Image classification data set "data" (ritikjain51/Old-Projects on GitHub). Class labels (6): Falcon 900, Airbus A380, Boeing 707, Boeing 737, Challenger 600, Hawk T1.

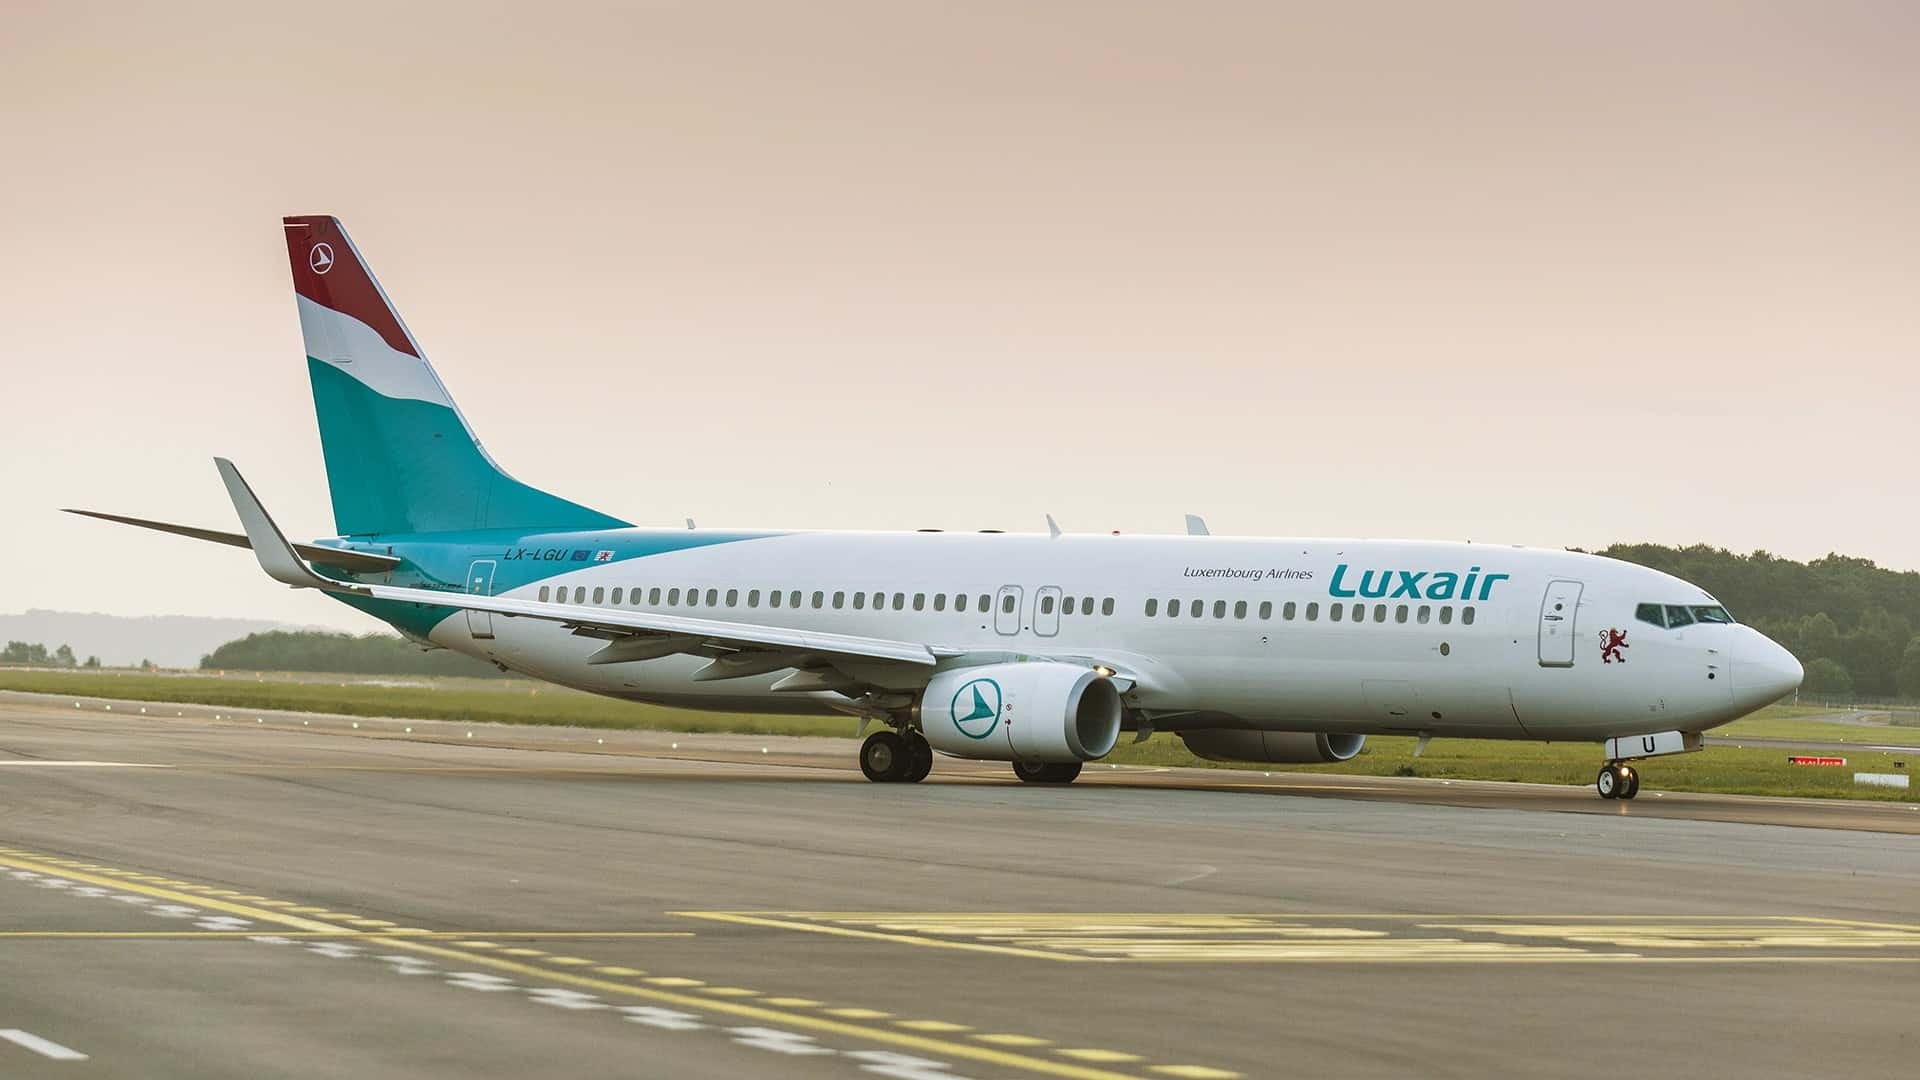
Label: Boeing 737

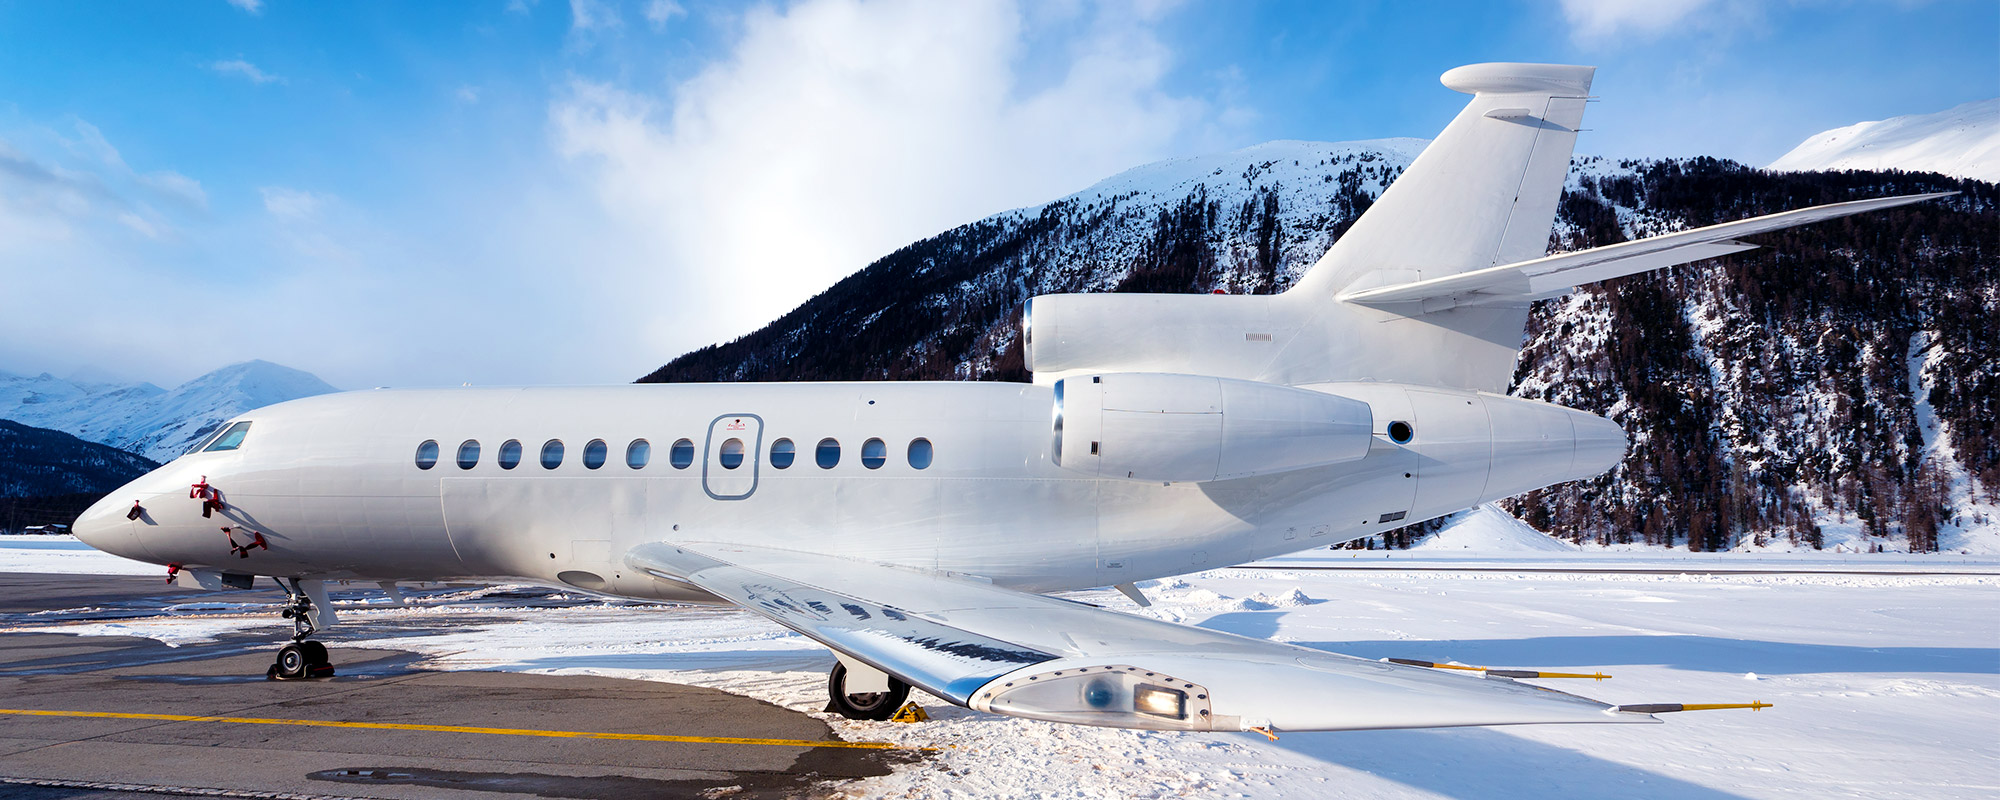
Label: Falcon 900

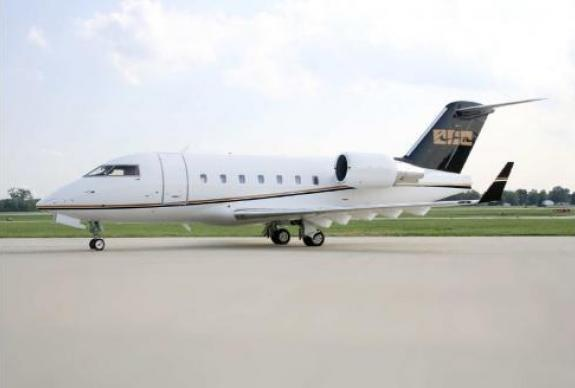
Label: Challenger 600

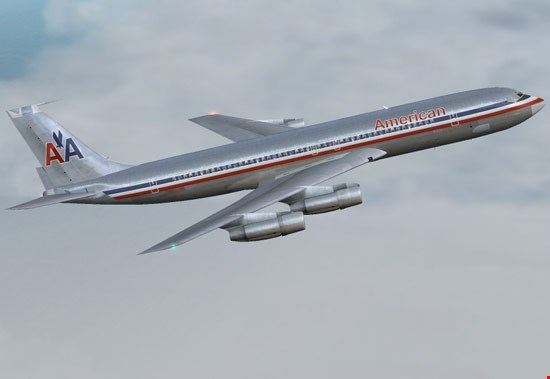
Label: Boeing 707

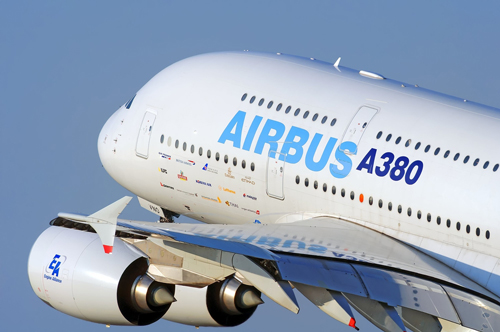
Label: Airbus A380

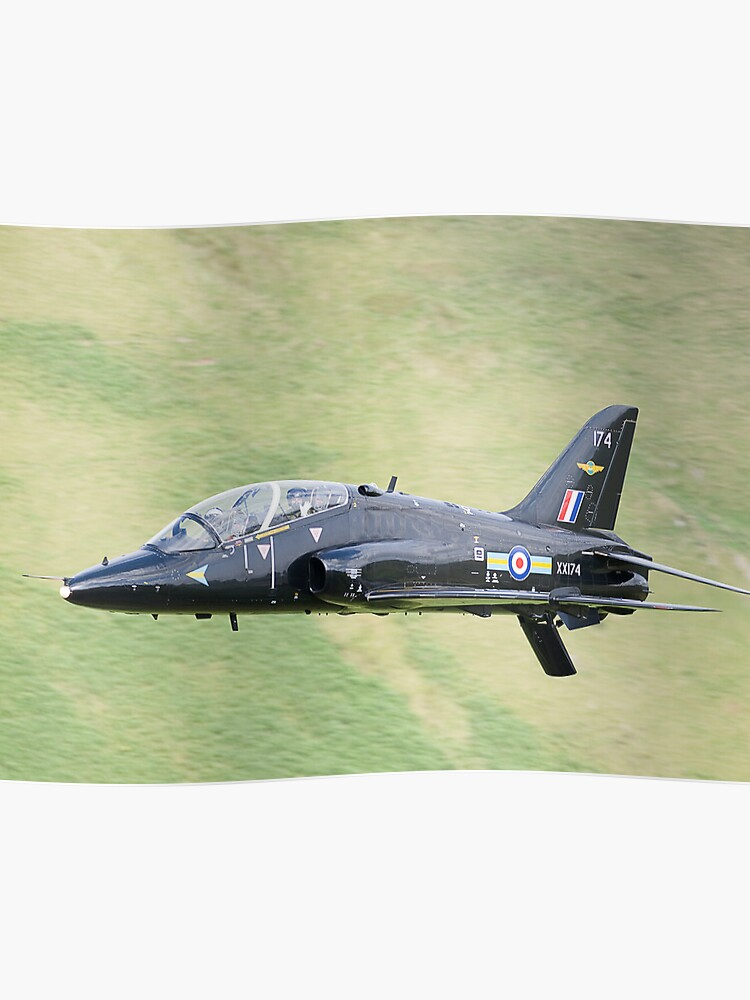
Label: Hawk T1
